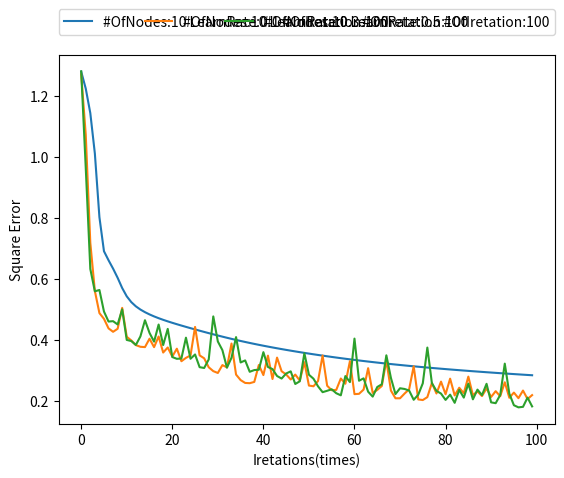

Recreate this plot in Python.
import numpy as np
import matplotlib.pyplot as plt


# one-hot model, i-th dimention of train_label is 1 if the data is one of i-th class, is 0 otherwise
# This time, it is a coincidence that the amount of dimention & class in sample is equal
def generate_label(data_input):
    train_data = []
    train_label = []
    for idx, vals in enumerate(data_input):
        for val in vals:
            train_data.append(np.array(val))
            label = np.zeros(len(data_input))
            label[idx] = 1
            train_label.append(label)
    return train_data, train_label


class network:
    def __init__(self, train_data, train_label, n_h):
        self.train_data = train_data
        self.train_label = train_label
        self.n_h = n_h
        self.w_ih = np.random.rand(train_data[0].shape[0], n_h)
        self.w_hj = np.random.rand(n_h, train_label[0].shape[0])

    def tahn_func(self, s):
        return (np.exp(s) - np.exp(-s)) / (np.exp(s) + np.exp(-s))

    def sigmoid_func(self, s):
        return 1 / (1 + np.exp(-s))

    def forward(self, x_i):
        """
        Parameter:
            x_i: single sample
        Return:
            y_h: outputs of hidden-layer for single sample
            z_j: outputs of output-layer for single sample
        """
        # net_h = np.matmul(x_i.T, w_ih)
        net_h = x_i.T @ self.w_ih
        y_h = self.tahn_func(net_h)
        # net_j = np.matmul(y_h.T, w_hj)
        net_j = y_h.T @ self.w_hj
        z_j = self.sigmoid_func(net_j)
        return y_h, z_j

    def backward(self, z_j, y_h, x_i, t, eta):
        """
        Parameters:
            z_j: outputs of output-layer for single sample
            y_h: outputs of hidden-layer for single sample
            x_i: inputs of input-layer for single sample
            t: target's label
            eta: learn rate
        Return:
            Delta_w_hj: hidden-layer-output-layer weight updating matrix
            Delta_w_ih: input-layer-hidden-layer weight updating matrix
            error: sample square error for ploting
        """
        # reshape the dimension of matrix (3, 1) (n_h, 1) (3, 1) (3, 1)
        z_j = np.reshape(z_j, (z_j.shape[0], 1))
        y_h = np.reshape(y_h, (y_h.shape[0], 1))
        x_i = np.reshape(x_i, (x_i.shape[0], 1))
        t = np.reshape(t, (t.shape[0], 1))
        # The following matrixs' shape: (1, 1)(3, 1)(n_h, 3)(n_h, 1)(3, n_h)
        # output error
        error = ((t - z_j).T @ (t - z_j))[0][0]
        # sigmoid'(s) = sigmoid(s) * (1-sigmoid(s)) = z_j * (1-z_j)
        delta_j = (t - z_j) * z_j * (1-z_j)
        Delta_w_hj = eta * (y_h @ delta_j.T)
        # tanh'(s) = 1-tanh(s)^2 = 1-y_h**2
        delta_h = (((t - z_j) * z_j * (1-z_j)).T @ self.w_hj.T).T * (1-y_h**2)
        Delta_w_ih = eta * (x_i @ delta_h.T)
        return Delta_w_hj, Delta_w_ih, error

    def train(self, bk_type, eta, epoch_num):
        """
        Parameters:
            bk_type: 'single' or 'batch'
            eta: learn rate
            epoch_num: maximum iretation number
        Return:
            w_ih:input-layer-hidden-layer weight finally matrix
            w_hj:hidden-layer-output-layer weight finally matrix
        """
        # Stochastic Backpropagation
        if bk_type == 'single':
            E = []
            for _ in range(epoch_num):
                e = []
                for idx, x_i in enumerate(self.train_data):
                    # forward
                    y_h, z_j = self.forward(x_i)
                    # backward
                    Delta_w_hj, Delta_w_ih, error = self.backward(
                        z_j, y_h, x_i, self.train_label[idx], eta)
                    # weight update each sample
                    self.w_hj += Delta_w_hj
                    self.w_ih += Delta_w_ih
                    e.append(error)
                E.append(np.mean(e))

        # Batch Backpropagation
        if bk_type == 'batch':
            E = []
            for _ in range(epoch_num):
                e = []
                Batch_Delta_w_hj = 0
                Batch_Delta_w_ih = 0
                for idx, x_i in enumerate(self.train_data):
                    # forward
                    y_h, z_j = self.forward(x_i)
                    # backward
                    Delta_w_hj, Delta_w_ih, error = self.backward(
                        z_j, y_h, x_i, self.train_label[idx], eta)
                    # template weight matrix update each sample
                    Batch_Delta_w_hj += Delta_w_hj
                    Batch_Delta_w_ih += Delta_w_ih
                    e.append(error)
                # weight matrix update each iretation
                self.w_hj += Batch_Delta_w_hj
                self.w_ih += Batch_Delta_w_ih
                E.append(np.mean(e))

        # OUTPUT
        print('w_ih: ', self.w_ih)
        print('w_hj: ', self.w_hj)
        print('Error of each iretation: ', E)
        plt.plot(E, label="#OfNodes:{} LearnRate:{} #OfIretation:{}".format(
            self.n_h, eta, epoch_num))


if __name__ == "__main__":
    data_1 = [[1.58, 2.32, -5.8], [0.67, 1.58, -4.78], [1.04, 1.01, -3.63],
              [-1.49, 2.18, -3.39], [-0.41, 1.21, -4.73], [1.39, 3.16, 2.87],
              [1.20, 1.40, -1.89], [-0.92, 1.44, -3.22], [0.45, 1.33, -4.38],
              [-0.76, 0.84, -1.96]]
    data_2 = [[0.21, 0.03, -2.21], [0.37, 0.28, -1.8], [0.18, 1.22, 0.16],
              [-0.24, 0.93, -1.01], [-1.18, 0.39, -0.39], [0.74, 0.96, -1.16],
              [-0.38, 1.94, -0.48], [0.02, 0.72, -0.17], [0.44, 1.31, -0.14],
              [0.46, 1.49, 0.68]]
    data_3 = [[-1.54, 1.17, 0.64], [5.41, 3.45, -1.33], [1.55, 0.99, 2.69],
              [1.86, 3.19, 1.51], [1.68, 1.79, -0.87], [3.51, -0.22, -1.39],
              [1.40, -0.44, -0.92], [0.44, 0.83, 1.97], [0.25, 0.68, -0.99],
              [0.66, -0.45, 0.08]]
    data_input = [data_1, data_2, data_3]
    n_hs = [5, 10, 15]
    bk_types = ['single', 'batch']
    etas = [0.1, 0.3, 0.5]
    epoch_nums = [50, 100, 150]
    # generate train_data, train_label
    train_data, train_label = generate_label(data_input)
    # network train
    net1 = network(train_data, train_label, n_hs[1])
    net1.train(bk_types[1], etas[0], epoch_nums[1])
    net2 = network(train_data, train_label, n_hs[1])
    net2.train(bk_types[1], etas[1], epoch_nums[1])
    net3 = network(train_data, train_label, n_hs[1])
    net3.train(bk_types[1], etas[2], epoch_nums[1])
    # plot error graph
    plt.legend(bbox_to_anchor=(0., 1.02, 1., .102), loc=0,
               ncol=10, mode="expand", borderaxespad=0.)
    plt.xlabel('Iretations(times)')
    plt.ylabel('Square Error')
    plt.show()
